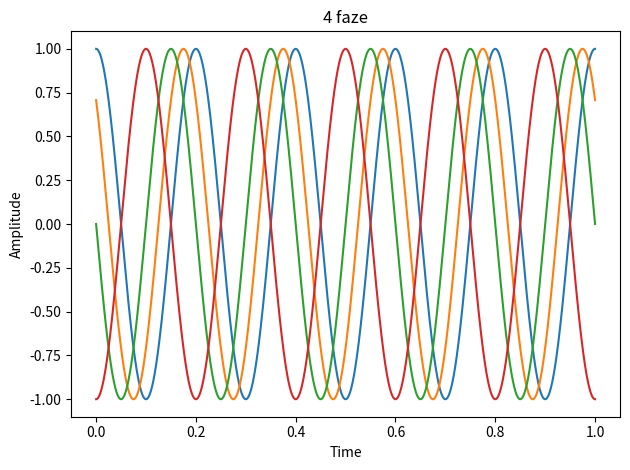

Generate this figure with matplotlib:
import numpy as np
import matplotlib.pyplot as plt
pi=np.pi
def b(t):
    return np.cos(10*np.pi*t+0)
def c(t):
    return np.cos(10*np.pi*t+pi/4)
def d(t):
    return np.cos(10*np.pi*t+pi/2)
def e(t):
    return np.cos(10*np.pi*t+pi)


t=np.arange(0,1,0.00001)

fig, ax = plt.subplots()
ax.plot(t,b(t))
ax.plot(t,c(t))
ax.plot(t,d(t))
ax.plot(t,e(t))
ax.set_title("4 faze")
ax.set_xlabel("Time")
ax.set_ylabel("Amplitude")
plt.tight_layout()

fig.show()
plt.savefig("ex2_1.pdf")
plt.show()
